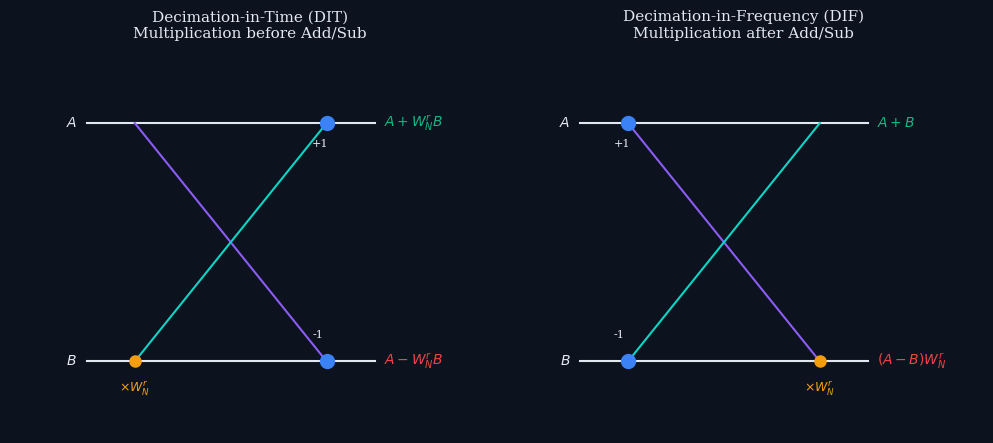

This chart was generated by the following Python code:
import os
import matplotlib.pyplot as plt

os.makedirs("images", exist_ok=True)

# Dark mode styling parameters
plt.style.use('dark_background')
plt.rcParams['font.family'] = 'serif'
plt.rcParams['font.size'] = 9
plt.rcParams['axes.grid'] = False
plt.rcParams['figure.facecolor'] = '#0d121f'
plt.rcParams['axes.facecolor'] = '#0d121f'
plt.rcParams['savefig.facecolor'] = '#0d121f'

# -------------------------------------------------------------
# Plot: DIT vs. DIF Butterfly Structures Side-by-Side
# -------------------------------------------------------------
fig, (ax1, ax2) = plt.subplots(1, 2, figsize=(10, 4.5))

# --- Ax1: Decimation in Time (DIT) ---
ax1.plot([0, 3], [2, 2], color='#e2e8f0', linewidth=1.5)
ax1.plot([0, 3], [0, 0], color='#e2e8f0', linewidth=1.5)
ax1.plot([0.5, 2.5], [2, 0], color='#8b5cf6', linewidth=1.5)
ax1.plot([0.5, 2.5], [0, 2], color='#0dd5c5', linewidth=1.5)

# Annotation for DIT
ax1.plot([0.5], [0], 'o', color='#f59e0b', markersize=8) # Twiddle multiplier
ax1.plot([2.5, 2.5], [2, 0], 'o', color='#3b82f6', markersize=10) # Adders

ax1.text(-0.1, 2, "$A$", fontsize=10, color='#e2e8f0', ha='right', va='center')
ax1.text(-0.1, 0, "$B$", fontsize=10, color='#e2e8f0', ha='right', va='center')
ax1.text(0.5, -0.25, r"$\times W_N^r$", color='#f59e0b', ha='center')

ax1.text(3.1, 2, r"$A + W_N^r B$", fontsize=10, color='#10b981', ha='left', va='center')
ax1.text(3.1, 0, r"$A - W_N^r B$", fontsize=10, color='#ef4444', ha='left', va='center')
ax1.text(2.35, 1.8, "+1", fontsize=8, color='#e2e8f0')
ax1.text(2.35, 0.2, "-1", fontsize=8, color='#e2e8f0')
ax1.set_title("Decimation-in-Time (DIT)\nMultiplication before Add/Sub", fontsize=11, color='#e2e8f0', pad=10)
ax1.set_xlim(-0.8, 4.2)
ax1.set_ylim(-0.6, 2.6)
ax1.axis('off')

# --- Ax2: Decimation in Frequency (DIF) ---
ax2.plot([0, 3], [2, 2], color='#e2e8f0', linewidth=1.5)
ax2.plot([0, 3], [0, 0], color='#e2e8f0', linewidth=1.5)
ax2.plot([0.5, 2.5], [2, 0], color='#8b5cf6', linewidth=1.5)
ax2.plot([0.5, 2.5], [0, 2], color='#0dd5c5', linewidth=1.5)

# Annotation for DIF
ax2.plot([0.5, 0.5], [2, 0], 'o', color='#3b82f6', markersize=10) # Adders
ax2.plot([2.5], [0], 'o', color='#f59e0b', markersize=8) # Twiddle multiplier

ax2.text(-0.1, 2, "$A$", fontsize=10, color='#e2e8f0', ha='right', va='center')
ax2.text(-0.1, 0, "$B$", fontsize=10, color='#e2e8f0', ha='right', va='center')
ax2.text(2.5, -0.25, r"$\times W_N^r$", color='#f59e0b', ha='center')

ax2.text(3.1, 2, r"$A + B$", fontsize=10, color='#10b981', ha='left', va='center')
ax2.text(3.1, 0, r"$(A - B) W_N^r$", fontsize=10, color='#ef4444', ha='left', va='center')
ax2.text(0.35, 1.8, "+1", fontsize=8, color='#e2e8f0')
ax2.text(0.35, 0.2, "-1", fontsize=8, color='#e2e8f0')
ax2.set_title("Decimation-in-Frequency (DIF)\nMultiplication after Add/Sub", fontsize=11, color='#e2e8f0', pad=10)
ax2.set_xlim(-0.8, 4.2)
ax2.set_ylim(-0.6, 2.6)
ax2.axis('off')

plt.tight_layout()
plt.savefig("images/dif_butterfly.png", dpi=300)
plt.close()

print("Lecture 11 images generated successfully.")
